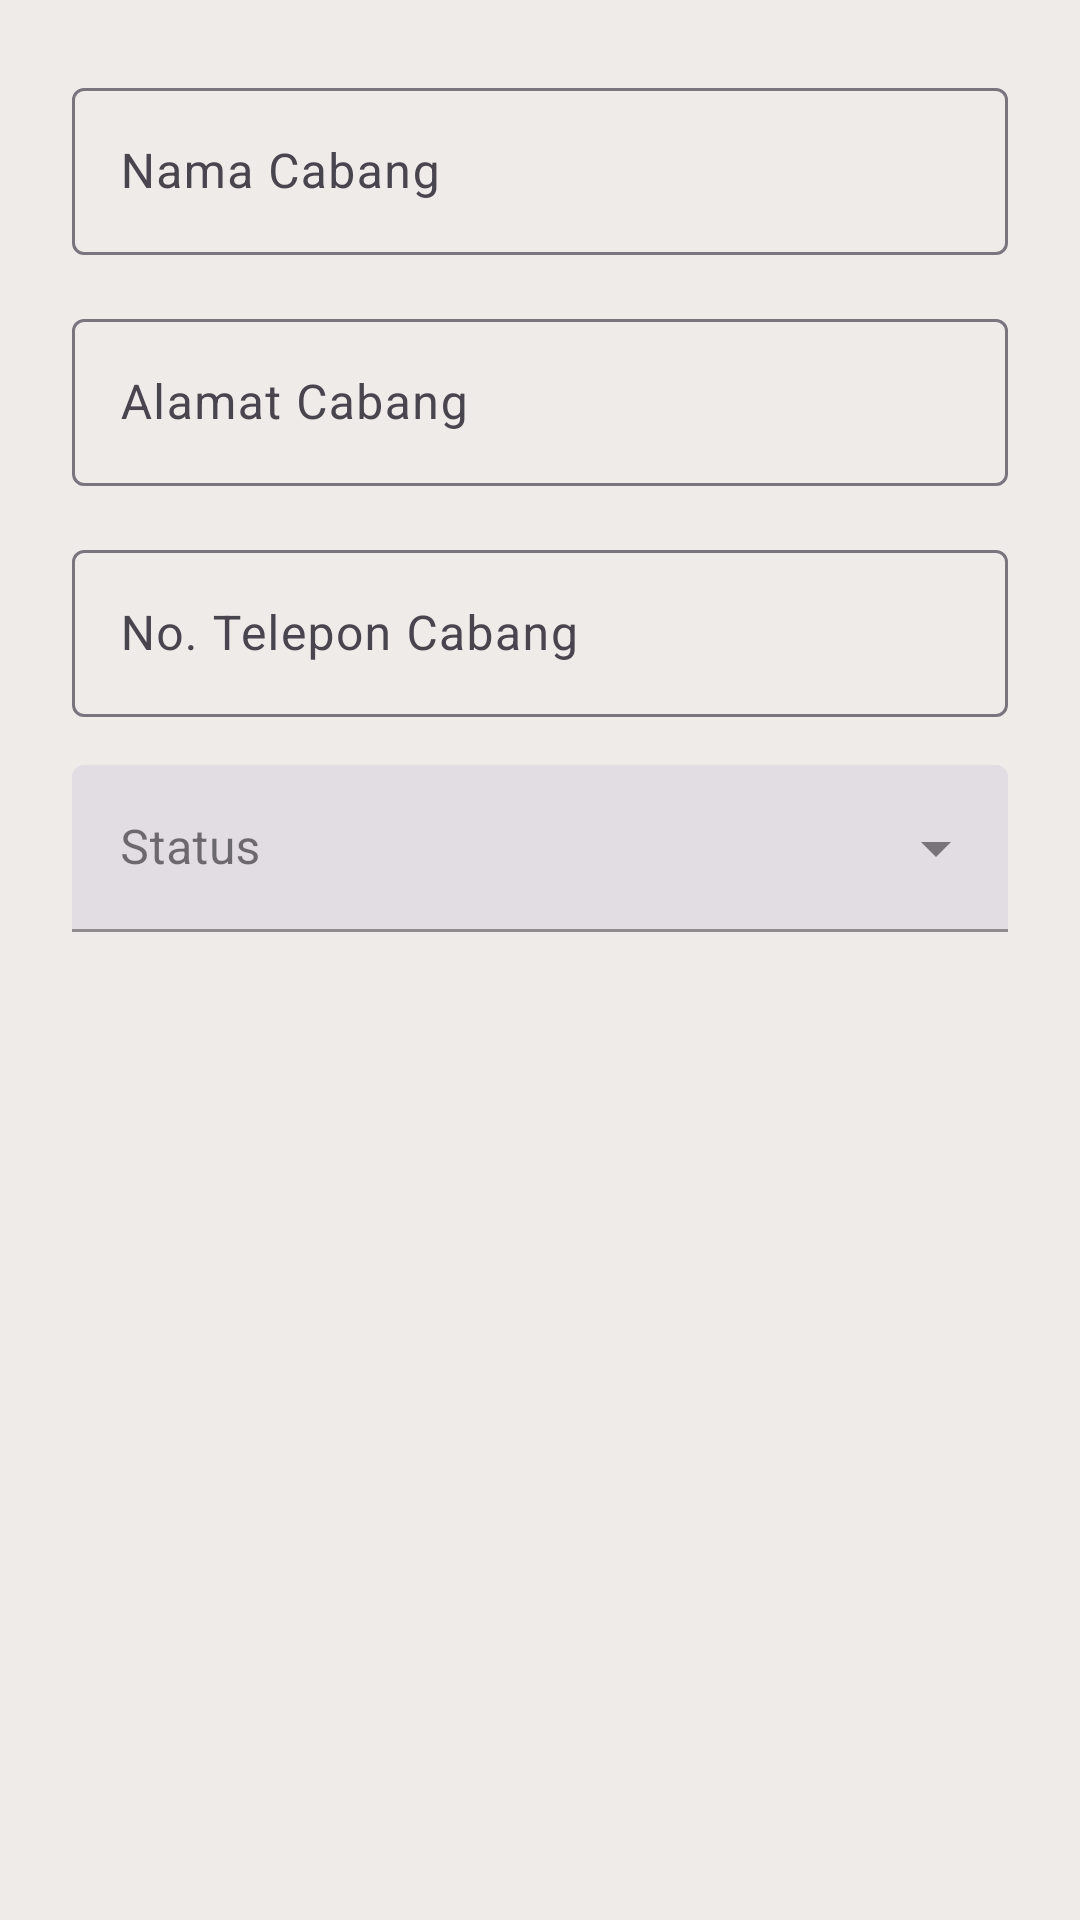

Layout XML and referenced resources for this Android screen:
<!-- AndroidManifest.xml: application theme Theme.Penjualan -->
<!-- res/layout/dialog_cabang.xml -->
<?xml version="1.0" encoding="utf-8"?>
<ScrollView xmlns:android="http://schemas.android.com/apk/res/android"
    android:layout_width="match_parent"
    android:layout_height="match_parent">

    <LinearLayout
        android:layout_width="match_parent"
        android:layout_height="wrap_content"
        android:orientation="vertical"
        android:padding="24dp">

    <com.google.android.material.textfield.TextInputLayout
        android:layout_width="match_parent"
        android:layout_height="wrap_content"
        android:hint="@string/nama_cabang">
        <com.google.android.material.textfield.TextInputEditText
            android:id="@+id/etNamaCabang"
            android:layout_width="match_parent"
            android:layout_height="wrap_content" />
    </com.google.android.material.textfield.TextInputLayout>

    <com.google.android.material.textfield.TextInputLayout
        android:layout_width="match_parent"
        android:layout_height="wrap_content"
        android:layout_marginTop="16dp"
        android:hint="@string/alamat_cabang">
        <com.google.android.material.textfield.TextInputEditText
            android:id="@+id/etAlamat"
            android:layout_width="match_parent"
            android:layout_height="wrap_content" />
    </com.google.android.material.textfield.TextInputLayout>

    <com.google.android.material.textfield.TextInputLayout
        android:layout_width="match_parent"
        android:layout_height="wrap_content"
        android:layout_marginTop="16dp"
        android:hint="@string/no_telepon_cabang">
        <com.google.android.material.textfield.TextInputEditText
            android:id="@+id/etNoTelp"
            android:inputType="phone"
            android:layout_width="match_parent"
            android:layout_height="wrap_content" />
    </com.google.android.material.textfield.TextInputLayout>

    <com.google.android.material.textfield.TextInputLayout
        style="@style/Widget.MaterialComponents.TextInputLayout.FilledBox.ExposedDropdownMenu"
        android:layout_width="match_parent"
        android:layout_height="wrap_content"
        android:layout_marginTop="16dp"
        android:hint="@string/status">
        <AutoCompleteTextView
            android:id="@+id/actStatusCabang"
            android:layout_width="match_parent"
            android:layout_height="wrap_content"
            android:inputType="none" />
    </com.google.android.material.textfield.TextInputLayout>

    </LinearLayout>
</ScrollView>
<!-- resources referenced by this layout -->
<resources>
  <string name="alamat_cabang">Alamat Cabang</string>
  <string name="nama_cabang">Nama Cabang</string>
  <string name="no_telepon_cabang">No. Telepon Cabang</string>
  <string name="status">Status</string>
  <style name="Theme.Penjualan" parent="Base.Theme.Penjualan" />
  <style name="Base.Theme.Penjualan" parent="Theme.Material3.DayNight.NoActionBar">
          
          <item name="colorPrimary">@color/colorPrimary</item>
          <item name="colorSecondary">@color/colorSecondary</item>
          <item name="android:statusBarColor">@color/colorBackground</item>
          <item name="android:windowBackground">@color/colorBackground</item>
          <item name="android:windowLightStatusBar">false</item>
          <item name="android:textColorPrimary">@color/colorOnBackground</item>
          <item name="android:textColorSecondary">@color/colorTextSecondary</item>
      </style>
  <color name="colorPrimary">#5D4037</color>
  <color name="colorSecondary">#8D6E63</color>
  <color name="colorBackground">#EFEBE9</color>
  <color name="colorOnBackground">#3E2723</color>
  <color name="colorTextSecondary">#757575</color>
</resources>
